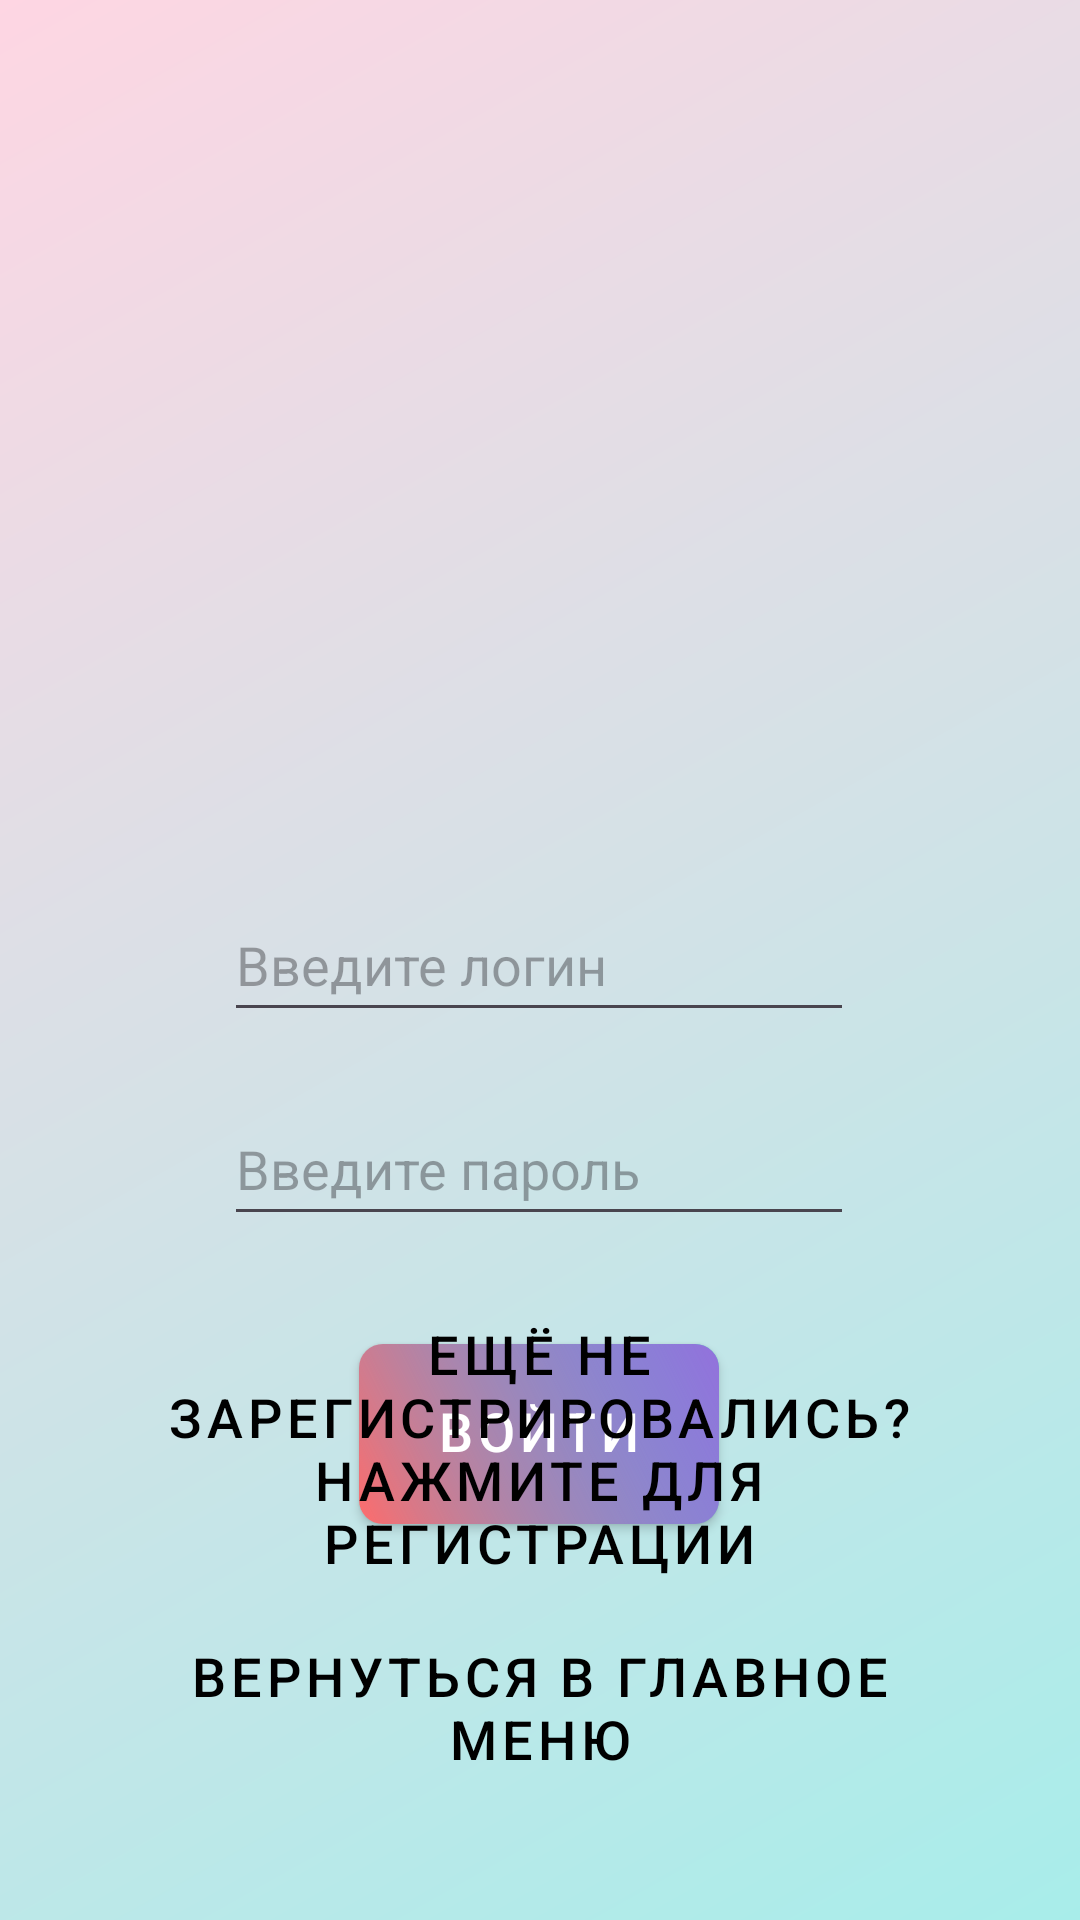

Android layout source for this screen:
<!-- AndroidManifest.xml: application theme Theme.MagazineOfCultAuto -->
<!-- res/layout/activity_login.xml -->
<?xml version="1.0" encoding="utf-8"?>
<androidx.constraintlayout.widget.ConstraintLayout xmlns:android="http://schemas.android.com/apk/res/android"
    xmlns:app="http://schemas.android.com/apk/res-auto"
    xmlns:tools="http://schemas.android.com/tools"
    android:id="@+id/main"
    android:background="@drawable/bg_gradient"
    android:layout_width="match_parent"
    android:layout_height="match_parent"
    tools:context=".LoginActivity">
    <EditText
        android:id="@+id/enterLogin"
        android:layout_width="wrap_content"
        android:layout_height="wrap_content"
        android:layout_marginBottom="24dp"
        android:layout_marginTop="300dp"
        android:ems="10"
        android:minHeight="48dp"
        android:hint="@string/enterlogin"
        android:inputType="text"
        android:text=""
        app:layout_constraintBottom_toTopOf="@+id/enterPassword"
        app:layout_constraintEnd_toEndOf="parent"
        app:layout_constraintHorizontal_bias="0.497"
        app:layout_constraintStart_toStartOf="parent"
        app:layout_constraintTop_toTopOf="parent" />

    <EditText
        android:id="@+id/enterPassword"
        android:layout_width="wrap_content"
        android:layout_height="wrap_content"
        android:layout_marginTop="68dp"
        android:minHeight="48dp"
        android:hint="@string/enterpassword"
        android:ems="10"
        android:inputType="text"
        android:text=""
        app:layout_constraintEnd_toEndOf="@+id/enterLogin"
        app:layout_constraintHorizontal_bias="0.497"
        app:layout_constraintStart_toStartOf="@+id/enterLogin"
        app:layout_constraintTop_toTopOf="@+id/enterLogin" />

    <com.google.android.material.button.MaterialButton
        android:id="@+id/buttonlogin"
        style="@style/CustomButtonStyle"
        android:layout_width="wrap_content"
        android:layout_height="wrap_content"
        android:layout_marginTop="36dp"
        android:text="@string/buttonLogin"

        app:layout_constraintEnd_toEndOf="@+id/enterPassword"
        app:layout_constraintStart_toStartOf="@+id/enterPassword"
        app:layout_constraintTop_toBottomOf="@+id/enterPassword"

        />

    <TextView
        android:id="@+id/textToMenu"
        style="@style/CustomButtonStyle1"
        android:layout_width="wrap_content"
        android:layout_height="wrap_content"
        android:layout_marginBottom="40dp"
        android:text="Вернуться в главное меню"
        android:textColor="@color/black"
        app:layout_constraintBottom_toBottomOf="parent"
        app:layout_constraintEnd_toEndOf="parent"
        app:layout_constraintHorizontal_bias="0.496"
        app:layout_constraintStart_toStartOf="parent" />

    <TextView
        android:id="@+id/Text_reg"
        style="@style/CustomButtonStyle1"
        android:layout_width="wrap_content"
        android:layout_height="wrap_content"
        android:layout_marginTop="128dp"
        android:layout_marginBottom="20dp"
        android:text="Ещё не зарегистрировались? Нажмите для регистрации"
        app:layout_constraintBottom_toTopOf="@+id/textToMenu"
        app:layout_constraintEnd_toEndOf="parent"
        app:layout_constraintHorizontal_bias="0.494"
        app:layout_constraintStart_toStartOf="parent"
        app:layout_constraintTop_toBottomOf="@+id/buttonlogin"
        app:layout_constraintVertical_bias="0.937" />

</androidx.constraintlayout.widget.ConstraintLayout>
<!-- resources referenced by this layout -->
<resources>
  <color name="black">#FF000000</color>
  <!-- drawable bg_gradient (drawable) -->
  <?xml version="1.0" encoding="utf-8"?>
  <shape xmlns:android="http://schemas.android.com/apk/res/android">
      <gradient
          android:startColor="#a8edea"
          android:endColor="#fed6e3"
          android:angle="135"/>
  </shape>
  <string name="buttonLogin">Войти</string>
  <string name="enterlogin">Введите логин</string>
  <string name="enterpassword">Введите пароль</string>
  <style name="CustomButtonStyle" parent="Widget.MaterialComponents.Button">
          
          <item name="android:minWidth">120dp</item>
          <item name="android:minHeight">60dp</item>
  
          
          <item name="android:textColor">#FFFFFF</item> 
          <item name="android:textSize">18sp</item>
          <item name="android:fontFamily">sans-serif-medium</item>
          <item name="android:includeFontPadding">false</item>
  
          
          <item name="android:paddingLeft">16dp</item>
          <item name="android:paddingRight">16dp</item>
          <item name="android:paddingTop">8dp</item>
          <item name="android:paddingBottom">8dp</item>
  
          
          <item name="android:background">@drawable/gradient_background</item>
          <item name="backgroundTint">@null</item> 
  
          
          <item name="strokeColor">#FFFFFF</item> 
          <item name="strokeWidth">1dp</item>
          <item name="cornerRadius">12dp</item> 
      </style>
  <style name="CustomButtonStyle1" parent="Widget.MaterialComponents.Button">
          
          <item name="android:minWidth">120dp</item>
          <item name="android:minHeight">60dp</item>
  
          
          <item name="backgroundTint">#50C878</item> 
          <item name="android:textColor">#000000</item>
  
          
          <item name="android:textSize">18sp</item>
          <item name="android:fontFamily">sans-serif-medium</item>
          <item name="android:includeFontPadding">false</item>
  
          
          <item name="android:paddingLeft">16dp</item>
          <item name="android:paddingRight">16dp</item>
          <item name="android:paddingTop">8dp</item>
          <item name="android:paddingBottom">8dp</item>
          
          
  
          
          <item name="strokeColor">#000000</item>
          <item name="strokeWidth">1dp</item>
          <item name="cornerRadius">12dp</item> 
  
      </style>
  <style name="Theme.MagazineOfCultAuto" parent="Base.Theme.MagazineOfCultAuto" />
  <!-- drawable gradient_background (drawable) -->
  <?xml version="1.0" encoding="utf-8"?>
  <layer-list xmlns:android="http://schemas.android.com/apk/res/android">
      <item>
          <shape android:shape="rectangle">
              <gradient
                  android:startColor="#FF6B6B"
                  android:endColor="#48D1CC"
                  android:angle="45"
                  android:type="linear" />
              <corners android:radius="8dp" />
          </shape>
      </item>
      <item>
          <shape android:shape="rectangle">
              <gradient
                  android:startColor="@android:color/transparent"
                  android:endColor="#9370DB"
                  android:angle="45"
                  android:type="linear" />
              <corners android:radius="8dp" />
          </shape>
      </item>
  </layer-list>
  <style name="Base.Theme.MagazineOfCultAuto" parent="Theme.Material3.DayNight.NoActionBar">
      </style>
</resources>
